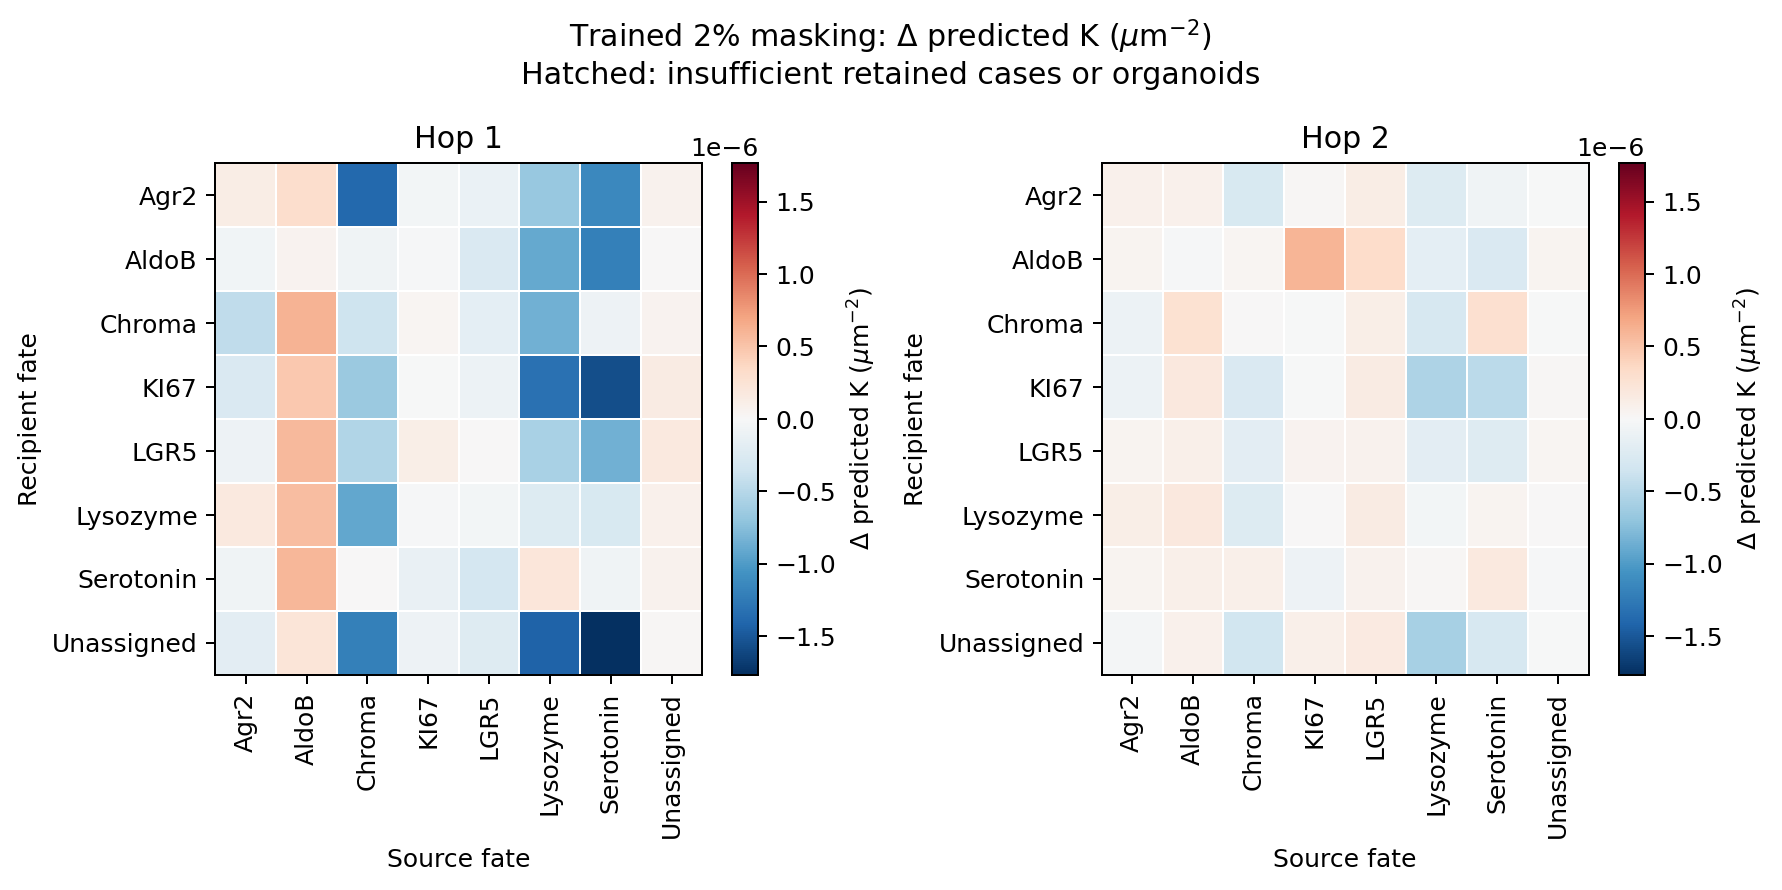

Data behind this chart, as committed beside it:
center_marker, source_marker_name, hop, mean, ci_low, ci_high, n_organoids, n_rows, n_cases
Agr2, Agr2, 1, 1.2839422147836693e-07, 8.615712670478327e-08, 1.6687114876172823e-07, 206, 325, 325
Agr2, Agr2, 2, 8.986852152835723e-08, 7.17496496015708e-08, 1.090263336059053e-07, 258, 380, 380
Agr2, AldoB, 1, 3.1748278185175593e-07, 2.580847147954346e-07, 3.9248523764975344e-07, 148, 210, 210
Agr2, AldoB, 2, 9.483574985020557e-08, 5.954646730518414e-08, 1.3285738339087465e-07, 193, 271, 271
Agr2, Chroma, 1, -1.3848530443122428e-06, -1.5755766205893292e-06, -1.1874462350105102e-06, 88, 102, 102
Agr2, Chroma, 2, -2.853777423028342e-07, -3.832115060288668e-07, -1.9304240046022517e-07, 94, 106, 106
Agr2, KI67, 1, -4.558287509007289e-08, -9.845046474694272e-08, 1.3120972048149791e-08, 208, 288, 288
Agr2, KI67, 2, 1.6276324075932438e-08, -1.3979543018836585e-08, 4.995540335208685e-08, 258, 356, 356
Agr2, LGR5, 1, -1.2178788334048562e-07, -1.7461122292979327e-07, -6.579282367530315e-08, 227, 353, 353
Agr2, LGR5, 2, 1.2707666667575412e-07, 1.0213719888124385e-07, 1.547530787517714e-07, 248, 365, 365
Agr2, Lysozyme, 1, -6.709824698710219e-07, -8.773451742400991e-07, -5.044249184171984e-07, 121, 150, 150
Agr2, Lysozyme, 2, -2.385008728909125e-07, -3.3024543103448285e-07, -1.711525529058279e-07, 159, 210, 210
Agr2, Serotonin, 1, -1.144072446459554e-06, -1.5135593327667817e-06, -8.169362308620814e-07, 81, 92, 92
Agr2, Serotonin, 2, -7.584966363789195e-08, -1.8023321527046223e-07, 3.3491742464419467e-08, 103, 110, 110
Agr2, Unassigned, 1, 6.978573191236201e-08, 4.522171876881052e-08, 9.536536879142769e-08, 184, 247, 247
Agr2, Unassigned, 2, -6.19241732477869e-09, -1.6543964981928636e-08, 2.7442895277045647e-09, 235, 325, 325
AldoB, Agr2, 1, -6.757698189235206e-08, -1.0869934080463043e-07, -2.855086050476495e-08, 224, 313, 313
AldoB, Agr2, 2, 4.26872043123599e-08, 2.3403192891321163e-08, 6.090384907129682e-08, 329, 514, 514
AldoB, AldoB, 1, 6.362214231512626e-08, 5.2918778886920226e-08, 7.5823216751218e-08, 702, 2772, 2772
AldoB, AldoB, 2, -2.4885768788076656e-08, -2.9907179386575374e-08, -1.980849218933815e-08, 700, 2486, 2486
AldoB, Chroma, 1, -7.320830801299848e-08, -2.3774475229762283e-07, 1.0481637789564793e-07, 63, 73, 73
AldoB, Chroma, 2, 3.6956898168088075e-08, -4.060347407568312e-08, 1.1532689653614912e-07, 83, 91, 91
AldoB, KI67, 1, -2.594678156159248e-08, -9.402062072166329e-08, 4.183957153862415e-08, 264, 377, 377
AldoB, KI67, 2, 5.993887124778349e-07, 5.077072018746221e-07, 6.820984891762456e-07, 383, 616, 616
AldoB, LGR5, 1, -2.7179927276145746e-07, -3.2392566814637044e-07, -2.132700436834152e-07, 175, 268, 268
AldoB, LGR5, 2, 3.223226077845798e-07, 2.524866490755203e-07, 3.9911322733925473e-07, 260, 398, 398
AldoB, Lysozyme, 1, -9.106505728924216e-07, -1.0796230082353507e-06, -7.406421546391079e-07, 97, 130, 130
AldoB, Lysozyme, 2, -1.7136906533640612e-07, -2.438136651295338e-07, -9.983541879273681e-08, 157, 214, 214
AldoB, Serotonin, 1, -1.2141534600433479e-06, -1.4447349963559398e-06, -9.79085357552021e-07, 74, 81, 81
AldoB, Serotonin, 2, -2.639471282590326e-07, -3.7473662837282116e-07, -1.7164588559103096e-07, 79, 84, 84
AldoB, Unassigned, 1, 1.1258701017217168e-08, -8.34869149235748e-09, 3.189425727900813e-08, 405, 648, 648
AldoB, Unassigned, 2, 4.3085878216898344e-08, 3.157939769713891e-08, 5.8286253000343744e-08, 525, 1008, 1008
Chroma, Agr2, 1, -4.43905590291806e-07, -5.463745301048118e-07, -3.4490838473751444e-07, 98, 113, 113
Chroma, Agr2, 2, -1.0103903194380985e-07, -1.4577727403165083e-07, -6.164858192522472e-08, 124, 157, 157
Chroma, AldoB, 1, 6.18116045472337e-07, 5.011738119703529e-07, 7.419375440862468e-07, 93, 113, 113
Chroma, AldoB, 2, 2.630428919514245e-07, 2.006571191240816e-07, 3.447366751717876e-07, 128, 151, 151
Chroma, Chroma, 1, -3.6142443695043e-07, -5.020820203504235e-07, -2.0550521131935787e-07, 123, 152, 152
Chroma, Chroma, 2, 7.157914432407079e-09, -7.088387864916137e-08, 7.91326615444246e-08, 84, 102, 102
Chroma, KI67, 1, 4.143631642058026e-08, -3.469273167248661e-08, 1.2769180763785757e-07, 121, 168, 168
Chroma, KI67, 2, -4.867038728345611e-09, -5.5732252562937825e-08, 3.917458298239838e-08, 166, 214, 214
Chroma, LGR5, 1, -1.709330765061513e-07, -2.6876581330528523e-07, -9.5187559637589e-08, 174, 254, 254
Chroma, LGR5, 2, 1.195026734021723e-07, 8.543219354311327e-08, 1.571612974030202e-07, 192, 253, 253
Chroma, Lysozyme, 1, -8.538879139990099e-07, -1.0463553889417867e-06, -6.708114320375077e-07, 77, 90, 90
Chroma, Lysozyme, 2, -2.929707477482985e-07, -3.762679056193715e-07, -2.1633742844044353e-07, 119, 139, 139
Chroma, Serotonin, 1, -8.704978710219959e-08, -2.1641189436146179e-07, 5.099059685204252e-08, 85, 101, 101
Chroma, Serotonin, 2, 2.8022906524436526e-07, 1.8263964447673823e-07, 3.8215978852803245e-07, 87, 98, 98
Chroma, Unassigned, 1, 6.121269650433516e-08, 1.3732067633976232e-08, 1.1014465480451154e-07, 95, 120, 120
Chroma, Unassigned, 2, -8.636335423385425e-10, -1.4234278285482363e-08, 1.1433653621334798e-08, 129, 164, 164
KI67, Agr2, 1, -2.6868483775336864e-07, -3.235219497948609e-07, -2.119310228222529e-07, 253, 353, 353
KI67, Agr2, 2, -9.797461663176508e-08, -1.2398903289198374e-07, -7.583012137148251e-08, 336, 514, 514
KI67, AldoB, 1, 4.7382271058615646e-07, 4.10140519696115e-07, 5.37667208922257e-07, 219, 283, 283
KI67, AldoB, 2, 1.801567202787811e-07, 1.4453127305630368e-07, 2.167614251402869e-07, 325, 453, 453
KI67, Chroma, 1, -6.496669178205694e-07, -8.106950163782794e-07, -4.967023674587586e-07, 89, 114, 114
KI67, Chroma, 2, -2.7053544619003373e-07, -3.804690411224663e-07, -1.6527182691365506e-07, 104, 119, 119
KI67, KI67, 1, -1.278585627854825e-08, -3.139470040089114e-08, 4.796868942643349e-09, 539, 1299, 1299
KI67, KI67, 2, -5.1901346421724134e-09, -1.5283501233709403e-08, 6.24664758887331e-09, 561, 1229, 1229
KI67, LGR5, 1, -1.043118669190447e-07, -1.5436822226466953e-07, -4.475210436804377e-08, 297, 421, 421
KI67, LGR5, 2, 1.4195214553797733e-07, 1.1747595461013017e-07, 1.634808725592588e-07, 399, 629, 629
KI67, Lysozyme, 1, -1.312823810127803e-06, -1.499905607992126e-06, -1.145689777348449e-06, 149, 189, 189
KI67, Lysozyme, 2, -5.469188699948487e-07, -6.104682591474917e-07, -4.790099583662991e-07, 222, 289, 289
... 68 more rows
